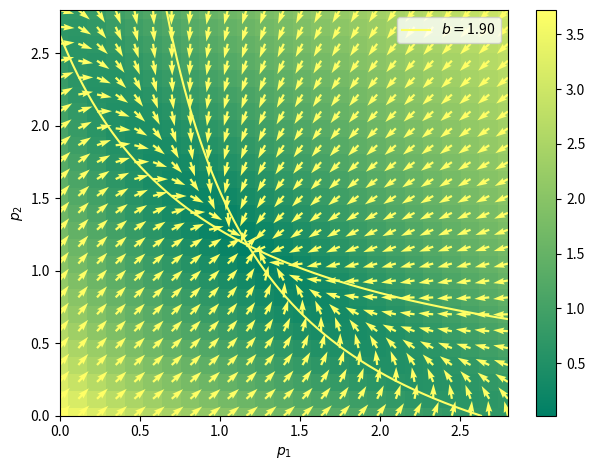

This figure's Python source: (Note: this script raises an exception after producing the figure.)
import numpy as np
import matplotlib.pyplot as plt
from scipy.integrate import odeint
import matplotlib.pyplot as plt
from matplotlib import cm
from numpy import linspace

def g_rep(x, a, b, c, h):
    return a / (b + c * (x**h)) 

def g_rep_der(x, a, b, c, h):
    return ( -a * h * c * (x**(h-1)) ) / ( b + c * (x**(h)) )**2

def model_goodwin(y, t, am, ae, ap, bm, be, bp, a, b, c, h):
    m, e, p = y
    g = g_rep(p, a, b, c, h)
    dmdt = am * g - bm * m
    dedt = ae * m - be * e
    dpdt = ap * e - bp * p
    return dmdt, dedt, dpdt

def model_switchgenetico(y, am, ap, bm, bp, a, b, c, h):
    p1,p2 = y
    gp1, gp2 = g_rep(p1, a, b, c, h), g_rep(p2, a, b, c, h)
    dp1dt = ap * (am/bm) * gp2 - bp * p1
    dp2dt = ap * (am/bm) * gp1 - bp * p2
    return [dp1dt, dp2dt]

def nulclinas_switchgenetico(y, am, ap, bm, bp, a, b, c, h):
    p1, p2 = y
    gp1, gp2 = g_rep(p1,a,b,c,h), g_rep(p2,a,b,c,h)
    yp1 = ( ap * am / (bp * bm)) * gp2
    yp2 = ( ap * am / (bp * bm)) * gp1
    return yp1, yp2

aDir = '../figuras/'
######################################## nuclinas y campo vectorial
b_list = np.asarray([1.9, 2.6, 2.8, 3, 5, 6, 7, 8])

subplts = [plt.subplots() for _ in range(len(b_list))]

## colormap
start, stop = 0.0, 1
number_of_lines = len(b_list)
color_slice = linspace(start, stop, number_of_lines+1) 

colors = [ cm.summer(x) for x in color_slice ]

for indx, b_val in np.ndenumerate(b_list):
    
    indx = indx[0]
    fig, ax = subplts[indx]

    aux_args = {'start': 0, 'stop': 5, 'num': 1000}
        
    p1, p2 = np.linspace(**aux_args), np.linspace(**aux_args)
    
    am = ap = 1
    bm = bp = 1
    a_val, c_val, h_val = 5, 2, 1
    parameters = (am, ap, bm, bp, a_val, b_val, c_val, h_val)
    
    z_tuple = p1, p2
    yp1, yp2 = nulclinas_switchgenetico(z_tuple, *parameters)
    
    ax.plot(yp1, p2, color=colors[-1], label=f'$b=${b_val:4.2f}')
    ax.plot(p1, yp2, color=colors[-1])
    
    aux_args = {'start': 0, 'stop': 2.8, 'num': 25}
    y1, y2 = np.linspace(**aux_args), np.linspace(**aux_args)
    Y1, Y2 = np.meshgrid(y1, y2)
    u, v = np.zeros(Y1.shape), np.zeros(Y2.shape)
    NI, NJ = Y1.shape

    for indx_i in range(NI):
        for indx_j in range(NJ):
            x = Y1[indx_i, indx_j]
            y = Y2[indx_i, indx_j]
            yprime = model_switchgenetico([x, y], *parameters)
            u[indx_i, indx_j] = yprime[0]
            v[indx_i, indx_j] = yprime[1]
      
    # #grafico el retrato de fase   
    norm = np.sqrt(u*u + v*v)
    
    # modulo en color
    s = ax.pcolor(Y1, Y2, norm, cmap='summer', shading='nearest', rasterized=True)
    fig.colorbar(s, ax=ax)
    
    # direccion 
    Q = ax.quiver(Y1, Y2, u/norm, v/norm, 
                color=colors[-1], 
                scale=30, width=0.005)

    ax.set_xlabel('$p_{1}$')
    ax.set_ylabel('$p_{2}$')

    new_lim = 0, 2.8
    ax.set_xlim(new_lim)
    ax.set_ylim(new_lim)

    ax.legend()
    fig.tight_layout()

    fig.savefig(aDir + f'ex02-cosa3-{indx}.pdf')